The GitHub repository DyArdh/Tomato_Dataset contains a labelled image folder "Tomato_Dataset" with 6 categories: tomato early blight, tomato leaf mold, tomato spider mites two spotted spider mite, tomato target spot, tomato mosaic virus, tomato healthy. Examples follow, each with its label.

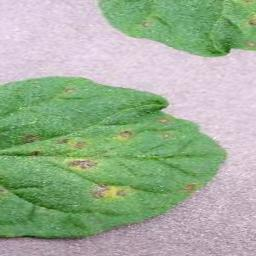
Label: tomato mosaic virus

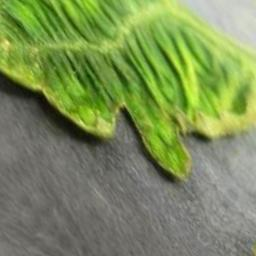
Label: tomato early blight

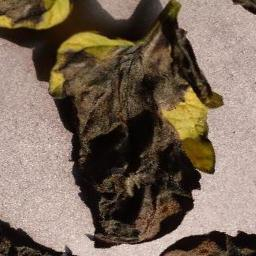
Label: tomato leaf mold

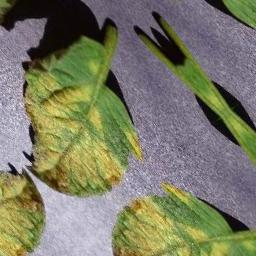
Label: tomato healthy

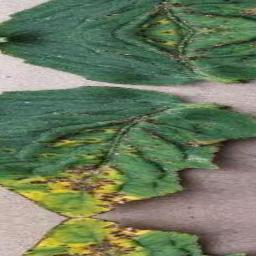
Label: tomato target spot

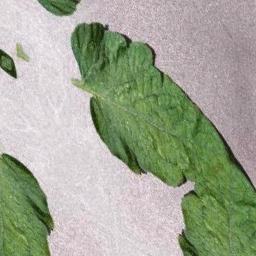
Label: tomato early blight
